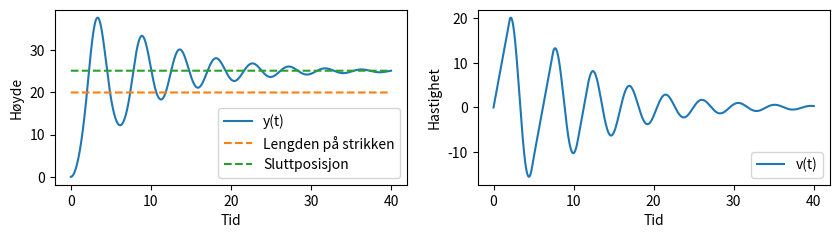

Python code for this plot:
import numpy as np
import matplotlib.pyplot as plt


import numpy as np
import matplotlib.pyplot as plt

#Posisjon,hastighet og tids array.
yarray = [0]
dyarray = [0]
tarray = []
equilibriumarray = []
dq = 20
#Konstanter
c = 16
d = 20
dt = 0.001
k = 135
t = 0
m = 70
g = 9.81
#Iterator
i = 0

#Loop for bevegelsen
while t < 40:
    #Bevegelse når y > d, bruker eulers metode cromer metode v[i + 1]dt
    if yarray[i] > d:
        ddy = g  + (-1/m)*(c*dyarray[i]+k*(yarray[i]-d))
        dy = ddy *dt + dyarray[i]
        y = dy *dt + yarray[i]
    #Bevegelse når y <= d
    else:
        ddy = g
        dy = ddy *dt + dyarray[i]
        y = dy *dt + yarray[i]
    #Legger inn verdiene i array
    yarray.append(y)
    equilibriumarray.append(dq)
    dyarray.append(dy)
    t += dt
    tarray.append(t)
    i += 1

#lager array for sluttposisjon
lastposarray = np.zeros(len(yarray[:-1]))
lp = yarray[-1]
lastposarray1 = lastposarray +  lp

#Plotter verdier
fig = plt.figure(figsize=(10,5))
plt.subplot(2,2,1)
plt.plot(tarray,yarray[:-1],label='y(t)')
plt.legend(loc='lower right')
plt.plot(tarray,equilibriumarray,"--",label='Lengden på strikken')
plt.legend(loc='lower right')
plt.plot(tarray,lastposarray1,"--",label='Sluttposisjon')
plt.legend(loc='lower right')
plt.ylabel('Høyde')
plt.xlabel('Tid')
plt.subplot(2,2,2)
plt.plot(tarray,dyarray[:-1],label='v(t)')
plt.legend(loc='lower right')
plt.ylabel('Hastighet')
plt.xlabel('Tid')

plt.show()
